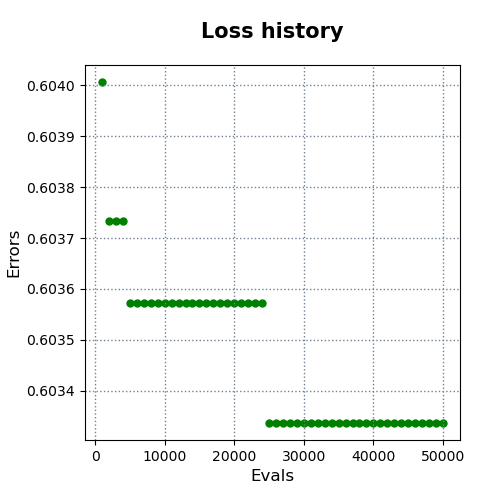

The table this chart was drawn from, first rows:
evals, errors
1000, 0.604
2000, 0.6037
3000, 0.6037
4000, 0.6037
5000, 0.6036
6000, 0.6036
7000, 0.6036
8000, 0.6036
9000, 0.6036
10000, 0.6036
11000, 0.6036
12000, 0.6036
13000, 0.6036
14000, 0.6036
15000, 0.6036
16000, 0.6036
17000, 0.6036
18000, 0.6036
19000, 0.6036
20000, 0.6036
21000, 0.6036
22000, 0.6036
23000, 0.6036
24000, 0.6036
25000, 0.6033
26000, 0.6033
27000, 0.6033
28000, 0.6033
29000, 0.6033
30000, 0.6033
31000, 0.6033
32000, 0.6033
33000, 0.6033
34000, 0.6033
35000, 0.6033
36000, 0.6033
37000, 0.6033
38000, 0.6033
39000, 0.6033
40000, 0.6033
41000, 0.6033
42000, 0.6033
43000, 0.6033
44000, 0.6033
45000, 0.6033
46000, 0.6033
47000, 0.6033
48000, 0.6033
49000, 0.6033
50000, 0.6033
